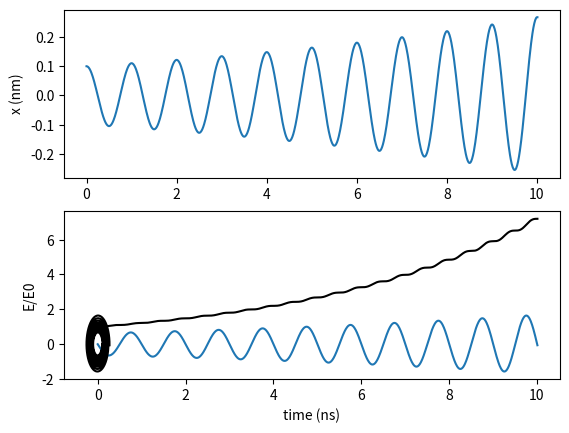

Python code for this plot:
# -------------------------------------------------------
# NUMERICAL SOLUTION NEWTON EQUATIONS OF MOTION
# EULER METHOD
# April 2020 Python3 version
# 
# Very simple example with Harmonic oscillator
# Units (nanoSI): nm, ns, ng, ...
# By Jordi Faraudo 2018
# -------------------------------------------------------

# Here we import the mathematical library and the plots library
import numpy as np
import matplotlib.pyplot as plt

# Particle submitted to harmonic force
# mass
m = 1.0
# Period in ns
T = 1.0
#frequency
w = 2.0*np.pi/T
#Force constant
k=m*w*w

#Initial condition (position and velocity)
x0=0.1
v0=0.0
# initial Energy
E0=(m/2.0)*v0*v0+(k/2)*x0*x0

#Show data of the program

print('\n--------------------------------------------------------')
print('SIMPLE MD SIMULATION OF A SINGLE PARTICLE IN HARMONIC TRAP')
print('----------------------------------------------------------')
print('Force constant:',k,' N/m')
print('Particle of mass:',m,' ng')
print('Period according to analytical solution of harmonic oscillator:',T,' ns')

### I want to see the effect of having variable time steps as a function of the speed and acceleration at a given time ###
### It might reduce the energetic symmetry of the system because i believe it is produced by higher speeds that lead to an erratic trajectory ###

### After trying it, it does lower that erratic effect, but it does not nullify it thus it is no solution. ###
### I realise that this is actually just a way of having dynamic resolution in our calculation (having a higher number of steps only where it matters). ###

# input time step
dt = 0.01
# Final time
tt = 10
# step distance threshold for variable dt calculation
dx = 0.02

# create empty array starting at zero with time, position, velocity
x = [0]
v = [0]
t = [0]

#Initial conditions
x[0] = x0
v[0] = v0
last_t = 0
i = 0

# Time evolution
print('\n Calculating time evolution...')

#Since we do not know how many iterations the calculation will take, use while loop.
while last_t < tt:
    print(i)
    deltat = dt
    #Calculate Force over the particle
    f = -k*x[i]
    #Calculate acceleration from 2nd Law
    a = f/m 
    # New velocity after time dt
    v.append(v[i]+a*deltat)
    #Average velocity from t to t+dt
    v_av= (v[i]+v[i+1])/2.0
    # New position
    x.append(x[i]+v_av*deltat)

    # Check if the step was too long. It it was, perform quadratic equation calculation of delta time and re-do the step
    if (x[i+1] - x[i]) > dx:
        dt1 = (-v[i] - np.sqrt(v[i]**2 - 4*0.5*a*(-v[i]/abs(v[i]))*dx))/a
        dt2 = (-v[i] + np.sqrt(v[i]**2 - 4*0.5*a*(-v[i]/abs(v[i]))*dx))/a
        if dt1 >= 0 and dt2 >= 0:
            deltat = np.asarray([dt1, dt2]).min()
        elif dt1 > 0 and dt2 <= 0:
            deltat = dt1
        elif dt2 > 0 and dt1 <= 0:
            deltat = dt2
        else:
            deltat = dt
            print('There has been an error somewhere; negative dt found')
        v[-1] = (v[i]+a*deltat)
        v_av = (v[i]+v[i+1])/2.0
        x[-1] = (x[i]+v_av*deltat)
    print(deltat)
    
    #Update time
    t.append(t[i]+deltat)
    last_t = t[-1]
    i += 1
    
# plot output
print('Calculation finished. Showing plot with results')

#
# Create a plot with x(t) and v(t)
# 
#plt.plot(t,x, 'ro', t, v, 'bv')
plt.figure(1)

plt.subplot(211)
plt.plot(t,x)
plt.ylabel('x (nm)')

plt.subplot(212)
plt.plot(t,v)
plt.ylabel(' v (nm/ns)')
plt.xlabel('time (ns)')

#create axis
#plt.axhline(0, color='black')
#plt.axvline(0, color='black')
#Show plot in screen
plt.show()
#Show plot of phase space
plt.plot(x,v,'k')
plt.xlabel('x (nm)')
plt.ylabel('v (nm/ns)')
#Show plot in screen
plt.show()
#Also plot energy
#energy at all steps
E=(m/2.0)*np.asarray(v)*np.asarray(v)+(k/2)*np.asarray(x)*np.asarray(x)
#Relative value (E/E0)
RE=E/E0
plt.plot(t,RE,'k')
plt.xlabel('time (ns)')
plt.ylabel('E/E0')
#Show plot in screen
plt.show()